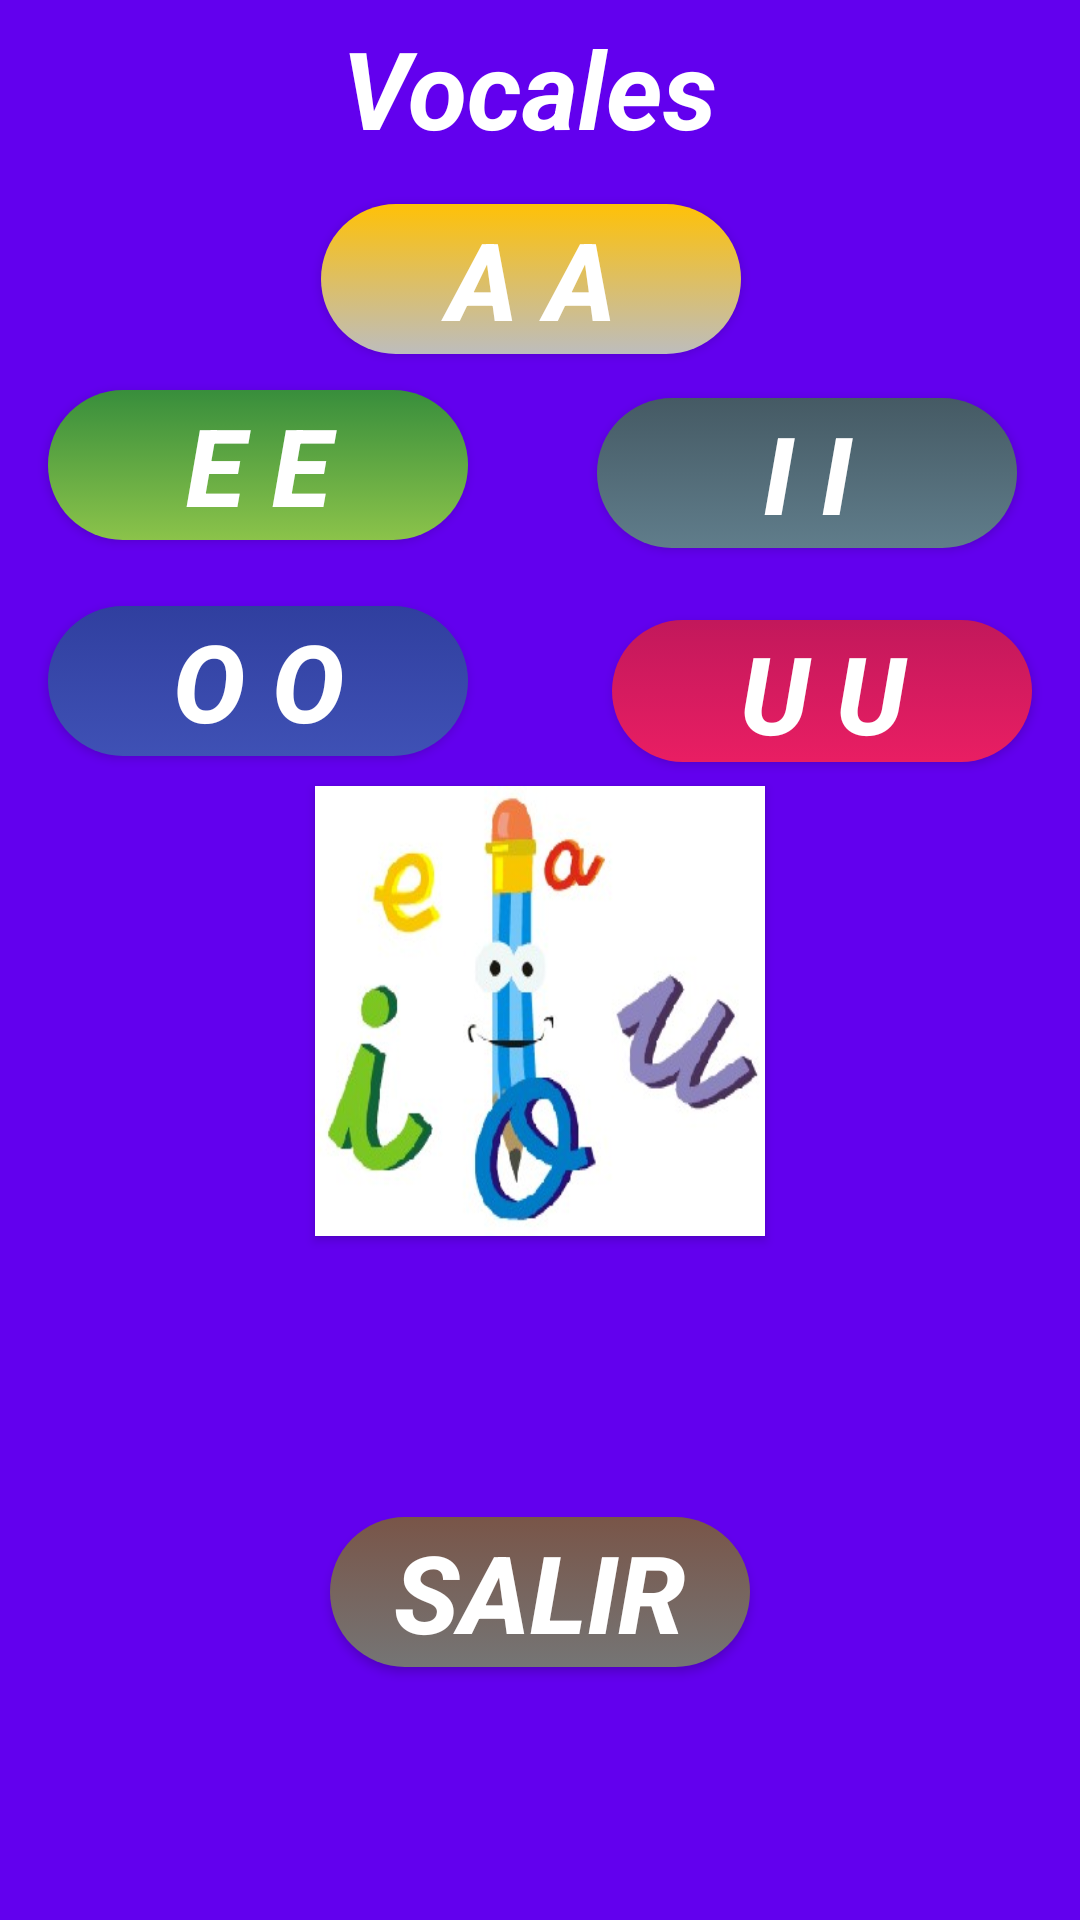

The Android layout XML behind this screen, and the referenced resources:
<!-- AndroidManifest.xml: application theme AppTheme -->
<!-- res/layout/activity_principal.xml -->
<?xml version="1.0" encoding="utf-8"?>
<android.support.constraint.ConstraintLayout xmlns:android="http://schemas.android.com/apk/res/android"
    xmlns:app="http://schemas.android.com/apk/res-auto"
    xmlns:tools="http://schemas.android.com/tools"
    android:id="@+id/activity_principal"
    android:background="@color/colorPrimary"
    android:layout_width="match_parent"
    android:layout_height="match_parent"
    tools:context="com.example.gunna.vocales.Principal">

    <TextView
        android:text="Vocales"

        android:textSize="36sp"
        android:textColor="#FFFFFF"
        android:textStyle="bold|italic"
        android:layout_width="wrap_content"
        android:layout_height="wrap_content"
        android:id="@+id/textView"
        tools:layout_constraintTop_creator="1"
        android:layout_marginStart="7dp"
        android:layout_marginTop="5dp"
        tools:layout_constraintLeft_creator="1"
        app:layout_constraintLeft_toLeftOf="@+id/button"
        app:layout_constraintTop_toTopOf="parent"
        android:layout_marginLeft="7dp" />

    <Button
        android:text="A a"
        android:background="@drawable/boton_a"
        android:textSize="36sp"
        android:textColor="#FFFFFF"
        android:textStyle="italic|bold"
        android:layout_width="140dp"
        android:layout_height="50dp"
        android:onClick="siguiente_A"
        android:id="@+id/button"
        tools:layout_constraintTop_creator="1"
        tools:layout_constraintBottom_creator="1"
        app:layout_constraintBottom_toTopOf="@+id/button3"
        android:layout_marginStart="91dp"
        android:layout_marginTop="16dp"
        app:layout_constraintTop_toBottomOf="@+id/textView"
        tools:layout_constraintLeft_creator="1"
        android:layout_marginBottom="16dp"
        app:layout_constraintLeft_toLeftOf="@+id/button2"
        android:layout_marginLeft="91dp" />

    <Button
        android:text="E e"
        android:textSize="36sp"
        android:textStyle="bold|italic"
        android:background="@drawable/boton_e"
        android:textColor="#FFFFFF"
        android:layout_width="140dp"
        android:onClick="siguiente_E"
        android:layout_height="50dp"
        android:id="@+id/button2"
        tools:layout_constraintTop_creator="1"
        tools:layout_constraintRight_creator="1"
        tools:layout_constraintBottom_creator="1"
        app:layout_constraintBottom_toBottomOf="@+id/button4"
        app:layout_constraintRight_toRightOf="@+id/button4"
        android:layout_marginTop="64dp"
        tools:layout_constraintLeft_creator="1"
        android:layout_marginBottom="74dp"
        app:layout_constraintLeft_toLeftOf="@+id/button4"
        app:layout_constraintTop_toTopOf="@+id/button" />

    <Button
        android:text="I i"
        android:textStyle="bold|italic"
        android:background="@drawable/boton_i"
        android:textSize="36sp"
        android:layout_width="140dp"
        android:onClick="siguiente_I"
        android:textColor="#FFFFFF"
        android:layout_height="50dp"
        android:id="@+id/button3"
        tools:layout_constraintTop_creator="1"
        tools:layout_constraintRight_creator="1"
        tools:layout_constraintBottom_creator="1"
        app:layout_constraintBottom_toTopOf="@+id/button6"
        android:layout_marginEnd="21dp"
        app:layout_constraintRight_toRightOf="parent"
        android:layout_marginTop="82dp"
        app:layout_constraintTop_toBottomOf="@+id/textView"
        android:layout_marginBottom="82dp"
        android:layout_marginRight="21dp" />

    <Button
        android:text="O o"
        android:background="@drawable/boton_o"
        android:textSize="36sp"
        android:textStyle="italic|bold"
        android:textColor="#FFFFFF"
        android:layout_width="140dp"
        android:layout_height="50dp"
        android:id="@+id/button4"
        android:onClick="siguiente_O"
        tools:layout_constraintTop_creator="1"
        android:layout_marginStart="16dp"
        android:layout_marginTop="202dp"
        tools:layout_constraintLeft_creator="1"
        app:layout_constraintLeft_toLeftOf="parent"
        app:layout_constraintTop_toTopOf="parent"
        android:layout_marginLeft="16dp" />

    <Button
        android:text="U u"
        android:background="@drawable/boton_u"
        android:textSize="36sp"
        android:textColor="#FFFFFF"
        android:textStyle="bold|italic"
        android:onClick="siguiente_U"
        android:layout_width="0dp"
        android:layout_height="0dp"
        android:id="@+id/button5"
        tools:layout_constraintTop_creator="1"
        tools:layout_constraintRight_creator="1"
        tools:layout_constraintBottom_creator="1"
        app:layout_constraintBottom_toTopOf="@+id/button6"
        android:layout_marginStart="5dp"
        android:layout_marginEnd="16dp"
        app:layout_constraintRight_toRightOf="parent"
        android:layout_marginTop="24dp"
        app:layout_constraintTop_toBottomOf="@+id/button3"
        tools:layout_constraintLeft_creator="1"
        android:layout_marginBottom="8dp"
        app:layout_constraintLeft_toLeftOf="@+id/button3"
        android:layout_marginLeft="5dp"
        android:layout_marginRight="16dp" />

    <Button
        android:background="@drawable/imagenprincipal"
        android:layout_width="150dp"
        android:layout_height="150dp"
        android:id="@+id/button6"
        android:onClick="siguiente_video_principal"
        tools:layout_constraintTop_creator="1"
        tools:layout_constraintRight_creator="1"
        app:layout_constraintRight_toRightOf="parent"
        android:layout_marginTop="10dp"
        app:layout_constraintTop_toBottomOf="@+id/button4"
        tools:layout_constraintLeft_creator="1"
        app:layout_constraintLeft_toLeftOf="parent" />

    <Button
        android:text="Salir"
        android:textSize="36sp"
        android:textStyle="bold|italic"
        android:background="@drawable/boton_salir"
        android:textColor="#FFFFFF"
        android:layout_width="140dp"
        android:layout_height="50dp"
        android:id="@+id/button7"
        android:onClick="salir"
        tools:layout_constraintTop_creator="1"
        tools:layout_constraintRight_creator="1"
        tools:layout_constraintBottom_creator="1"
        app:layout_constraintBottom_toBottomOf="parent"
        app:layout_constraintRight_toRightOf="parent"
        android:layout_marginTop="29dp"
        app:layout_constraintTop_toBottomOf="@+id/button6"
        tools:layout_constraintLeft_creator="1"
        android:layout_marginBottom="20dp"
        app:layout_constraintLeft_toLeftOf="parent" />
</android.support.constraint.ConstraintLayout>
<!-- resources referenced by this layout -->
<resources>
  <!-- drawable boton_a (drawable) -->
  <?xml version="1.0" encoding="utf-8"?>
  <selector xmlns:android="http://schemas.android.com/apk/res/android">
      <item android:state_pressed="true">
  
      <shape>
          <solid android:color="#FFC107"/>
          <corners android:radius="@dimen/radio_boton"></corners>
      </shape>
  
  </item>
  
      <item android:state_enabled="false">
  
          <shape>
              <solid android:color="#FFC107"/>
          </shape>
      </item>
  
      <item>
          <shape>
              <gradient android:startColor="#FFC107"
                  android:endColor="#BDBDBD"
                  android:angle="270"
                  />
              <corners android:radius="@dimen/radio_boton"/>
          </shape>
      </item>
  </selector>
  <!-- drawable boton_i (drawable) -->
  <?xml version="1.0" encoding="utf-8"?>
  <selector xmlns:android="http://schemas.android.com/apk/res/android">
      <item android:state_pressed="true">
  
          <shape>
              <solid android:color="#CFD8DC"/>
              <corners android:radius="@dimen/radio_boton"></corners>
          </shape>
  
      </item>
  
      <item android:state_enabled="false">
  
          <shape>
              <solid android:color="#9E9E9E"/>
          </shape>
      </item>
  
      <item>
          <shape>
              <gradient android:startColor="#455A64"
                  android:endColor="#607D8B"
                  android:angle="270"
                  />
              <corners android:radius="@dimen/radio_boton"/>
          </shape>
      </item>
  </selector>
  <!-- drawable boton_o (drawable) -->
  <?xml version="1.0" encoding="utf-8"?>
  <selector xmlns:android="http://schemas.android.com/apk/res/android">
      <item android:state_pressed="true">
  
          <shape>
              <solid android:color="#C5CAE9"/>
              <corners android:radius="@dimen/radio_boton"></corners>
          </shape>
  
      </item>
  
      <item android:state_enabled="false">
  
          <shape>
              <solid android:color="#448AFF"/>
          </shape>
      </item>
  
      <item>
          <shape>
              <gradient android:startColor="#303F9F"
                  android:endColor="#3F51B5"
                  android:angle="270"
                  />
              <corners android:radius="@dimen/radio_boton"/>
          </shape>
      </item>
  </selector>
  <!-- drawable boton_u (drawable) -->
  <?xml version="1.0" encoding="utf-8"?>
  <selector xmlns:android="http://schemas.android.com/apk/res/android">
      <item android:state_pressed="true">
  
          <shape>
              <solid android:color="#F8BBD0"/>
              <corners android:radius="@dimen/radio_boton"></corners>
          </shape>
  
      </item>
  
      <item android:state_enabled="false">
  
          <shape>
              <solid android:color="#FF5252"/>
          </shape>
      </item>
  
      <item>
          <shape>
              <gradient android:startColor="#C2185B"
                  android:endColor="#E91E63"
                  android:angle="270"
                  />
              <corners android:radius="@dimen/radio_boton"/>
          </shape>
      </item>
  </selector>
  <style name="AppTheme" parent="Theme.AppCompat.Light.DarkActionBar">
          
  
          <item name="colorAccent">@color/colorAccent</item>
          <item name="colorPrimary">@color/colorPrimary</item>
      </style>
  <dimen name="radio_boton">30sp</dimen>
  <!-- not gathered from this repository: default colours our renderer supplied (Android Studio template values) -->
  <color name="colorPrimary">#FF6200EE</color>
  <color name="colorAccent">#FF03DAC5</color>
</resources>
